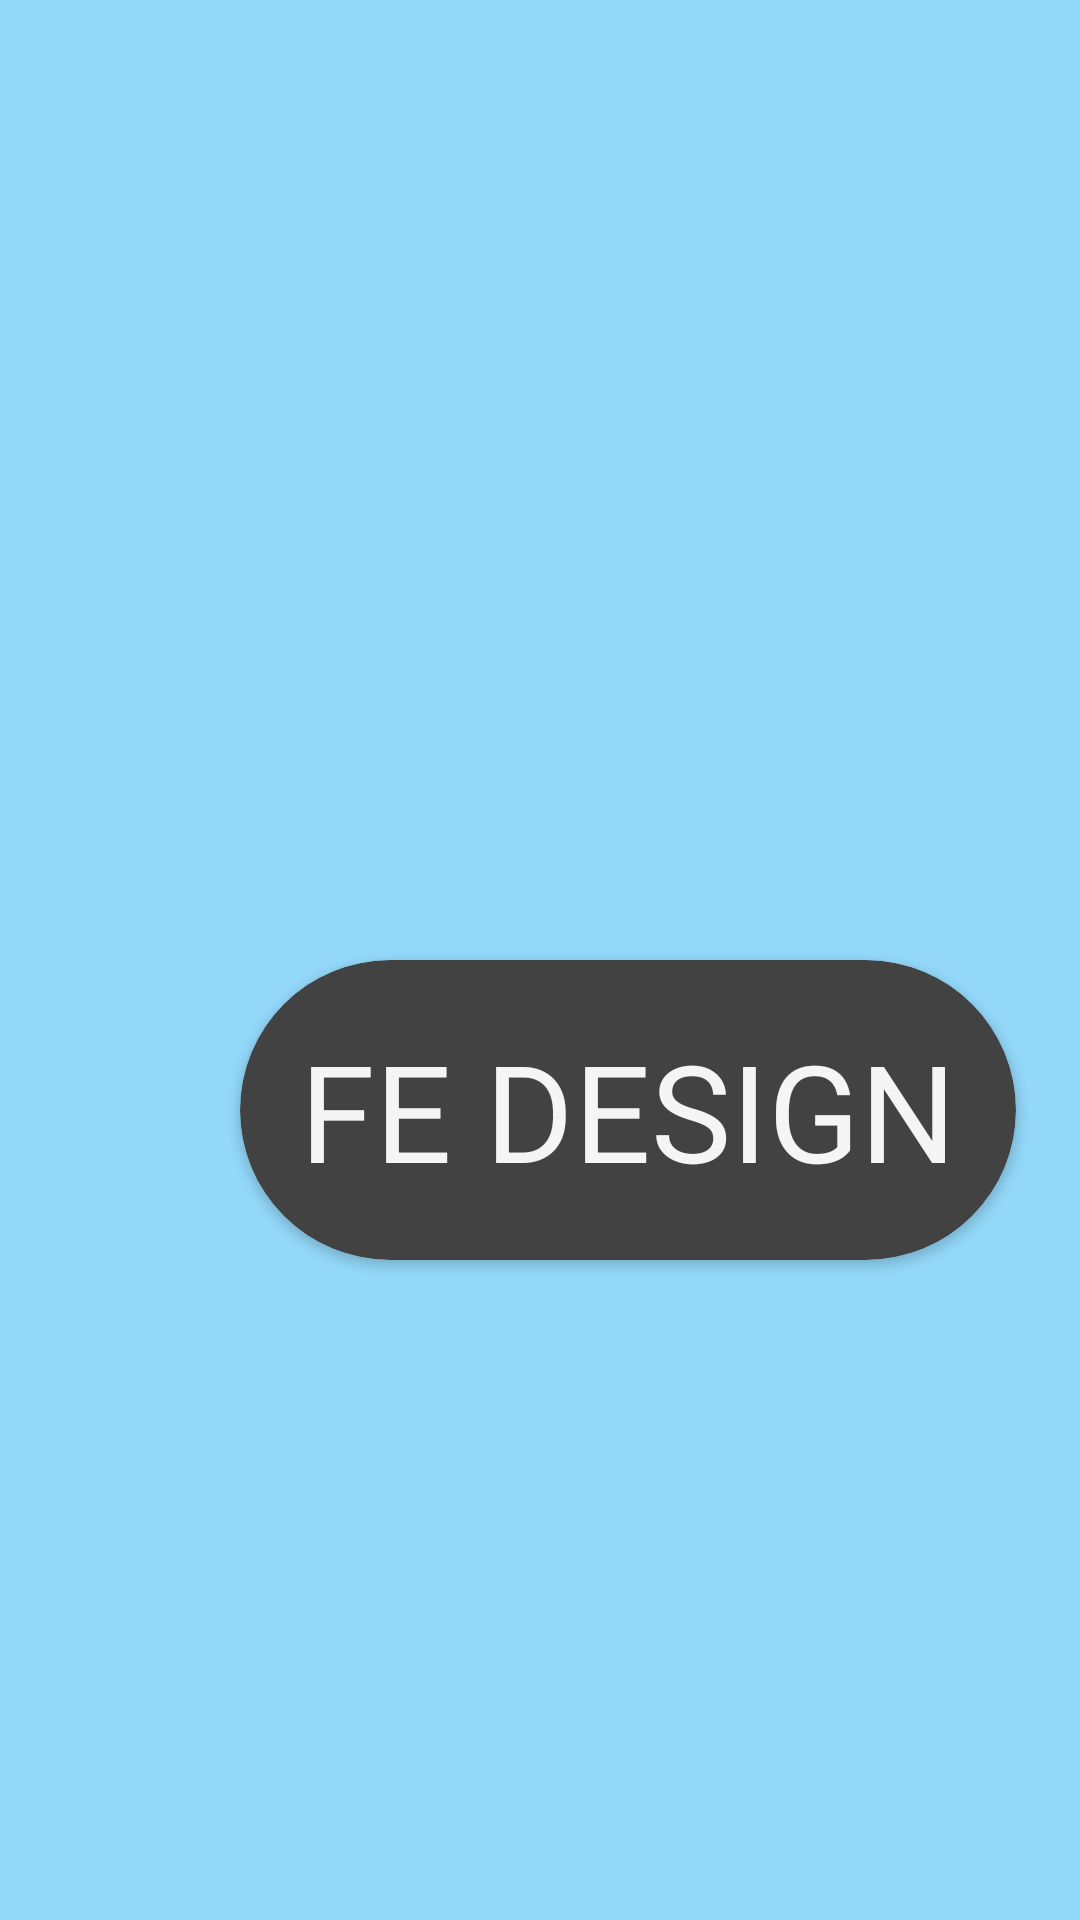

The Android layout XML behind this screen, and the referenced resources:
<!-- AndroidManifest.xml: activity theme AppTheme.NoActionBar.FullScreen -->
<!-- res/layout/activity_main.xml -->
<?xml version="1.0" encoding="utf-8"?>
<LinearLayout
    xmlns:android="http://schemas.android.com/apk/res/android"
    xmlns:app="http://schemas.android.com/apk/res-auto"
    xmlns:tools="http://schemas.android.com/tools"
    android:layout_width="match_parent"
    android:layout_height="match_parent"
    android:background="@color/purple"
    tools:context=".MainActivity">

    <androidx.cardview.widget.CardView
        android:layout_width="wrap_content"
        android:layout_marginTop="320dp"
        android:layout_marginLeft="80dp"
        android:layout_height="wrap_content"
        app:cardBackgroundColor="@color/cardview_dark_background"
        android:accessibilityHeading="true"
        app:cardCornerRadius="50dp">

        <TextView
            android:layout_width="wrap_content"
            android:layout_height="wrap_content"
            android:text="FE DESIGN"
            android:layout_margin="20dp"
            app:layout_constraintBottom_toBottomOf="parent"
            app:layout_constraintLeft_toLeftOf="parent"
            app:layout_constraintRight_toRightOf="parent"
            app:layout_constraintTop_toTopOf="parent"
            android:textSize="45dp"
            android:textColor="#F5F5F5"/>

    </androidx.cardview.widget.CardView>



</LinearLayout>
<!-- resources referenced by this layout -->
<resources>
  <color name="purple">#93D8F9</color>
  <style name="AppTheme.NoActionBar.FullScreen">
          <item name="windowActionBar">false</item>
          <item name="windowNoTitle">true</item>
          <item name="android:windowFullscreen">true</item>
          <item name="android:actionMenuTextColor">@color/selected_filter</item>
      </style>
  <color name="selected_filter">#000000</color>
</resources>
